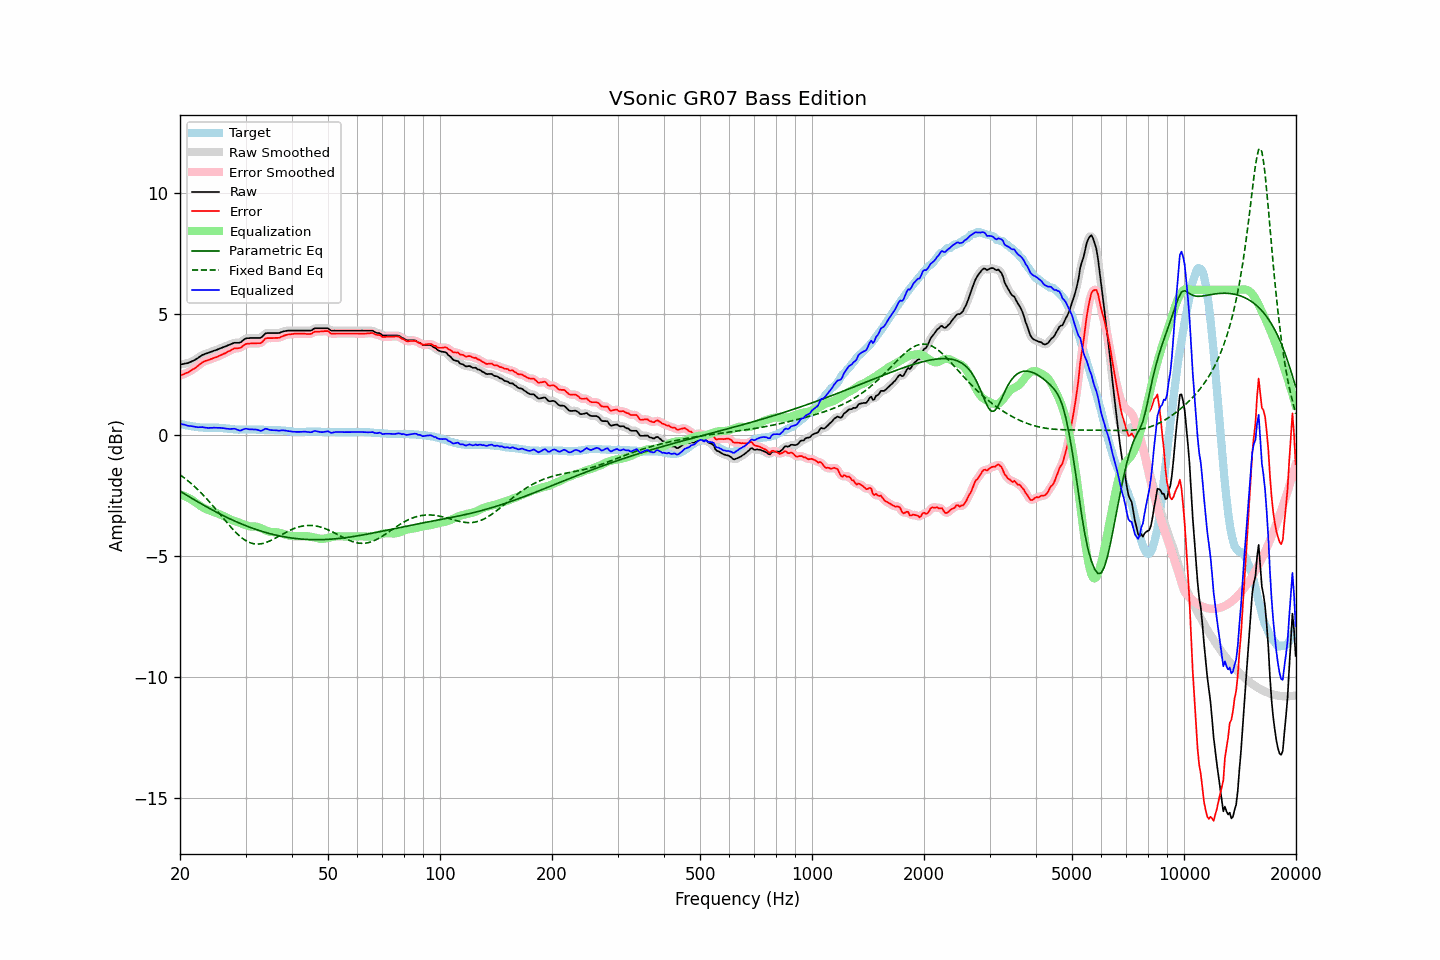

Values plotted in this chart, from the file beside it:
frequency, raw, error, smoothed, error_smoothed, equalization, parametric_eq, fixed_band_eq, equalized_raw, equalized_smoothed, target
20.00, 2.91, 2.46, 2.91, 2.45, -2.46, -2.32, -1.65, 0.46, 0.46, 0.46
20.20, 2.92, 2.48, 2.92, 2.48, -2.48, -2.36, -1.69, 0.45, 0.45, 0.45
20.40, 2.93, 2.51, 2.94, 2.51, -2.50, -2.40, -1.74, 0.43, 0.43, 0.43
20.61, 2.95, 2.54, 2.95, 2.53, -2.53, -2.44, -1.79, 0.42, 0.42, 0.42
20.81, 2.96, 2.57, 2.96, 2.56, -2.56, -2.48, -1.84, 0.40, 0.40, 0.40
21.02, 2.97, 2.59, 2.98, 2.59, -2.59, -2.52, -1.90, 0.38, 0.39, 0.39
21.23, 3.00, 2.63, 3.00, 2.63, -2.63, -2.56, -1.95, 0.37, 0.37, 0.38
21.44, 3.03, 2.67, 3.03, 2.67, -2.67, -2.60, -2.01, 0.37, 0.36, 0.37
21.66, 3.06, 2.71, 3.06, 2.71, -2.71, -2.64, -2.07, 0.35, 0.35, 0.35
21.87, 3.09, 2.75, 3.10, 2.75, -2.76, -2.68, -2.13, 0.34, 0.34, 0.35
22.09, 3.13, 2.80, 3.13, 2.80, -2.81, -2.72, -2.19, 0.33, 0.33, 0.34
22.31, 3.17, 2.85, 3.18, 2.85, -2.85, -2.76, -2.25, 0.32, 0.32, 0.33
22.54, 3.22, 2.90, 3.22, 2.90, -2.90, -2.80, -2.32, 0.32, 0.32, 0.32
22.76, 3.26, 2.96, 3.27, 2.96, -2.95, -2.84, -2.38, 0.32, 0.32, 0.31
22.99, 3.31, 3.01, 3.31, 3.00, -2.99, -2.88, -2.45, 0.33, 0.32, 0.31
23.22, 3.33, 3.04, 3.34, 3.04, -3.03, -2.91, -2.52, 0.31, 0.31, 0.30
23.45, 3.36, 3.07, 3.36, 3.06, -3.06, -2.95, -2.59, 0.30, 0.30, 0.30
23.69, 3.38, 3.09, 3.38, 3.09, -3.09, -2.99, -2.67, 0.29, 0.29, 0.30
23.92, 3.40, 3.11, 3.41, 3.11, -3.11, -3.03, -2.74, 0.29, 0.29, 0.30
24.16, 3.43, 3.14, 3.43, 3.13, -3.14, -3.06, -2.82, 0.30, 0.29, 0.30
24.40, 3.45, 3.16, 3.46, 3.16, -3.16, -3.10, -2.89, 0.30, 0.30, 0.30
24.65, 3.48, 3.19, 3.48, 3.18, -3.18, -3.13, -2.97, 0.30, 0.30, 0.30
24.89, 3.50, 3.21, 3.50, 3.20, -3.21, -3.17, -3.05, 0.30, 0.30, 0.30
25.14, 3.52, 3.23, 3.53, 3.23, -3.23, -3.20, -3.13, 0.29, 0.30, 0.30
25.39, 3.55, 3.26, 3.55, 3.26, -3.26, -3.24, -3.21, 0.29, 0.29, 0.30
25.65, 3.58, 3.30, 3.58, 3.29, -3.29, -3.27, -3.29, 0.29, 0.29, 0.29
25.91, 3.60, 3.32, 3.61, 3.32, -3.32, -3.31, -3.37, 0.28, 0.29, 0.29
26.16, 3.63, 3.36, 3.63, 3.35, -3.35, -3.34, -3.45, 0.28, 0.28, 0.28
26.43, 3.65, 3.38, 3.66, 3.38, -3.38, -3.37, -3.53, 0.27, 0.27, 0.28
26.69, 3.68, 3.42, 3.68, 3.42, -3.42, -3.40, -3.61, 0.26, 0.26, 0.27
26.96, 3.71, 3.46, 3.71, 3.45, -3.45, -3.44, -3.69, 0.26, 0.25, 0.26
27.23, 3.73, 3.48, 3.74, 3.48, -3.48, -3.47, -3.76, 0.25, 0.25, 0.26
27.50, 3.76, 3.52, 3.77, 3.52, -3.51, -3.50, -3.84, 0.25, 0.26, 0.25
27.77, 3.79, 3.56, 3.79, 3.55, -3.53, -3.53, -3.91, 0.26, 0.26, 0.24
28.05, 3.81, 3.59, 3.81, 3.58, -3.56, -3.56, -3.98, 0.26, 0.25, 0.23
28.33, 3.81, 3.59, 3.81, 3.59, -3.58, -3.59, -4.05, 0.24, 0.23, 0.23
28.62, 3.81, 3.59, 3.81, 3.59, -3.60, -3.62, -4.11, 0.21, 0.21, 0.23
28.90, 3.81, 3.60, 3.82, 3.60, -3.63, -3.64, -4.17, 0.18, 0.19, 0.22
29.19, 3.84, 3.62, 3.85, 3.63, -3.66, -3.67, -4.23, 0.19, 0.20, 0.23
29.48, 3.90, 3.68, 3.90, 3.67, -3.68, -3.70, -4.28, 0.22, 0.22, 0.23
29.78, 3.95, 3.73, 3.95, 3.72, -3.71, -3.73, -4.33, 0.25, 0.24, 0.23
30.08, 3.99, 3.76, 3.99, 3.76, -3.73, -3.75, -4.37, 0.26, 0.25, 0.23
30.38, 4.00, 3.78, 4.00, 3.78, -3.75, -3.78, -4.41, 0.25, 0.25, 0.23
30.68, 4.00, 3.78, 4.01, 3.78, -3.77, -3.80, -4.44, 0.23, 0.24, 0.23
30.99, 4.01, 3.79, 4.01, 3.78, -3.78, -3.83, -4.47, 0.23, 0.23, 0.23
31.30, 4.01, 3.79, 4.01, 3.78, -3.78, -3.85, -4.48, 0.23, 0.23, 0.23
31.61, 4.01, 3.79, 4.01, 3.79, -3.78, -3.88, -4.50, 0.23, 0.23, 0.23
31.93, 4.01, 3.79, 4.01, 3.79, -3.79, -3.90, -4.51, 0.23, 0.23, 0.23
32.24, 4.01, 3.80, 4.01, 3.79, -3.80, -3.92, -4.51, 0.22, 0.21, 0.22
32.57, 4.01, 3.80, 4.01, 3.79, -3.82, -3.94, -4.51, 0.20, 0.19, 0.22
32.89, 4.01, 3.80, 4.02, 3.81, -3.84, -3.97, -4.50, 0.17, 0.18, 0.22
33.22, 4.05, 3.84, 4.07, 3.85, -3.87, -3.99, -4.49, 0.18, 0.19, 0.22
33.55, 4.12, 3.91, 4.12, 3.91, -3.90, -4.01, -4.48, 0.22, 0.22, 0.22
33.89, 4.19, 3.99, 4.18, 3.97, -3.94, -4.03, -4.46, 0.26, 0.24, 0.21
34.23, 4.21, 4.01, 4.21, 4.00, -3.96, -4.05, -4.43, 0.25, 0.25, 0.21
34.57, 4.21, 4.01, 4.22, 4.01, -3.99, -4.06, -4.41, 0.23, 0.23, 0.21
34.92, 4.21, 4.01, 4.22, 4.01, -4.00, -4.08, -4.38, 0.21, 0.21, 0.21
35.27, 4.21, 4.01, 4.21, 4.01, -4.01, -4.10, -4.35, 0.20, 0.20, 0.21
35.62, 4.21, 4.01, 4.21, 4.01, -4.02, -4.12, -4.31, 0.20, 0.20, 0.21
35.97, 4.21, 4.02, 4.21, 4.01, -4.02, -4.13, -4.28, 0.20, 0.20, 0.20
... 635 more rows
